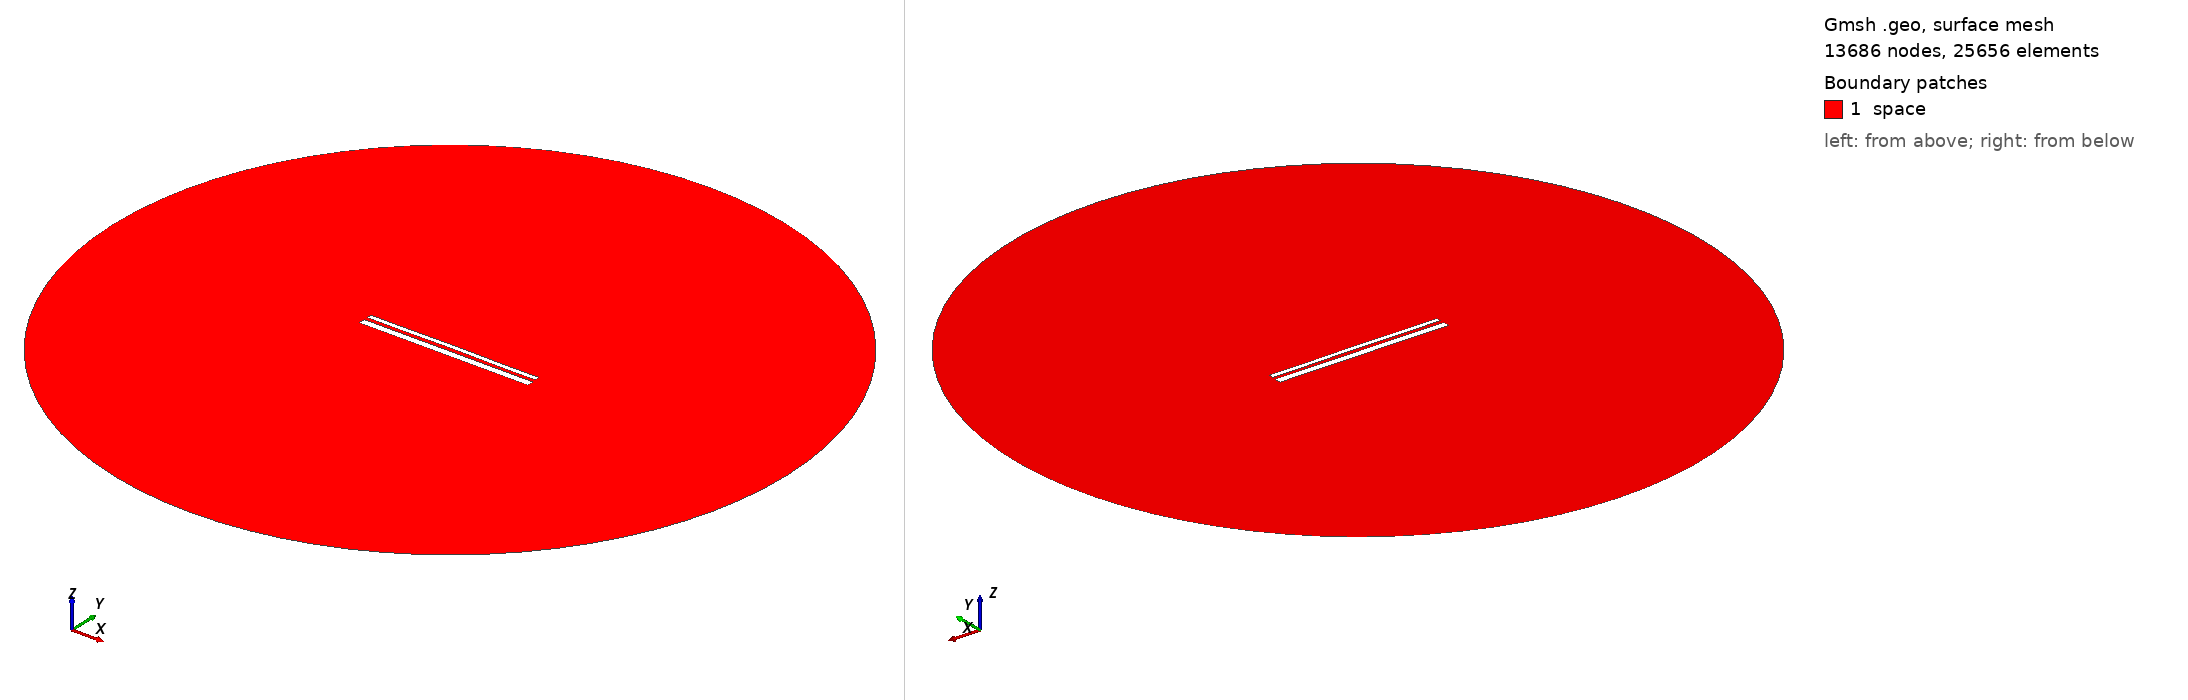

Gmsh geometry script, surface-meshed: 13686 nodes, 25656 surface elements. Boundary patches (legend numbers): 1 space. Left view from above one corner, right view from below the opposite corner. Legend entries are the model's physical surfaces. The drawing asked Gmsh for element sizes between 1% and 20% of the model's largest extent; the script's own settings can give other sizes.

=== 13337.geo (drawn) ===
//---------------------------------------
// Geometry kernel
//---------------------------------------

SetFactory("OpenCASCADE");



//---------------------------------------
// Parameters of the geometry
//---------------------------------------

// Overetch of the upper plate
overetch = 0.5;

// Distance between the plates
distance = 1.75;

// Discretization over the x axis (for the deformation)
nx = 50; 

// Length of the plate
L = 100 - overetch; 

// Number of modes
n = 4; 

// 1st mode coefficient
coeff(1) = -0.075;
beta(1) = 0.596864 * 3.1415926535 / L;

// 2nd mode coefficient
coeff(2) = 0.07499999999999998;
beta(2) = 1.49418 * 3.1415926535 / L;

// 3rd mode coefficient
coeff(3) = 0.0;
beta(3) = 2.50025 * 3.1415926535 / L;

// 4th mode coefficient
coeff(4) = -0.075;
beta(4) = 3.49999 * 3.1415926535 / L;



//---------------------------------------
// Upper plate (deformed rectangle)
//---------------------------------------

// Coordiantes of the upper plate
xmin = -50;
xmax = 50 - overetch;

// Height of the upper plate
yheight = 4 - 2 * overetch;

// Indexes of the points
UpperID[] = {};
LowerID[] = {};
LeftID[] = {};
RightID[] = {};

// Point index
p = 1;

// Horizontal edges
For i In {1:nx}
    x = xmin + (i-1)*(xmax - xmin)/(nx-1);

    y_bottom = distance / 2 + overetch;
    For j In {1:n}
        C = (Cosh(beta(j)*L) + Cos(beta(j)*L)) / (Sinh(beta(j)*L) + Sin(beta(j)*L));
        y_bottom  = y_bottom + coeff(j) * (Cosh(beta(j)*(x+50)) - Cos(beta(j)*(x+50)) - C * (Sinh(beta(j)*(x+50)) - Sin(beta(j)*(x+50))));
    EndFor

    y_top = y_bottom + yheight;

    Point(p) = {x, y_top, 0, 1.0};
    UpperID[i] = p;
    p = p + 1;

    Point(p) = {x, y_bottom, 0, 1.0};
    LowerID[i] = p;
    p = p + 1;
EndFor

// Create point lists
UpperPts[] = {}; LowerPts[] = {};
For i In {1:nx}
  UpperPts[] += {UpperID[i]};
  LowerPts[] += {LowerID[i]};
EndFor

// Build splines
Spline(1) = {UpperPts[]};
Spline(2) = {LowerPts[]};
Line(3) = {LowerPts[nx-1], UpperPts[nx-1]};
Line(4) = {LowerPts[0], UpperPts[0]};

// Build the plane surface
Curve Loop(1) = {2, 3, -1, -4};
Plane Surface(1) = {1};



//---------------------------------------
// Lower plate (rectangle)
//---------------------------------------

// Vertices
Point(1001) = {-50, -1, 0, 1.0};
Point(1002) = { 50, -1, 0, 1.0};
Point(1003) = { 50,  -5, 0, 1.0};
Point(1004) = {-50,  -5, 0, 1.0};

// Edges
Line(5) = {1001, 1002};
Line(6) = {1002, 1003};
Line(7) = {1003, 1004};
Line(8) = {1004, 1001};

// Plane surface
Line Loop(2) = {5, 6, 7, 8};
Plane Surface(2) = {2}; 



//---------------------------------------
// Outer (fictious) boundary
//---------------------------------------

// Points
Point(1005) = {0, 0, 0};       // Center
Point(1006) = {200, 0, 0};     // Start point
Point(1007) = {0, 200, 0};     // 90 degrees
Point(1008) = {-200, 0, 0};    // 180 degrees
Point(1009) = {0, -200, 0};    // 270 degrees

// Circle arcs (each needs start, center, end)
Circle(9) = {1006, 1005, 1007};
Circle(10) = {1007, 1005, 1008};
Circle(11) = {1008, 1005, 1009};
Circle(12) = {1009, 1005, 1006};

// Plane surface for the entire domain
Curve Loop(3) = {9, 10, 11, 12};
Surface(3) = {3};

// Subtract the plates from the whole domain to obtain the actual domain where we want to solve the equations
BooleanDifference{ Surface{3}; Delete; }{ Surface{1}; Surface{2}; Delete; }




//---------------------------------------
// Transfinite Lines/Curves
//---------------------------------------

// Set the number of points on the boundaries
r = 7;

// Plates
Transfinite Curve {1, 2} = 50*r Using Progression 1;
Transfinite Curve {3, 4} = 2*r Using Progression 1;
Transfinite Line {5, 7} = 50*r Using Progression 1;
Transfinite Line {6, 8} = 2*r Using Progression 1;

// Outer boundary
Transfinite Line {9, 10, 11, 12} = 20 Using Progression 1;



//---------------------------------------
// Physical groups
//---------------------------------------                

// Physical curves (boundaries)
Physical Line("force_segment", 10) = {2};
Physical Line("upper_plate", 11) = {1, 3, 4};
Physical Line("lower_plate", 12) = {5, 6, 7, 8};
Physical Line("boundary", 20) = {9, 10, 11, 12};

// Physical Surfaces
Physical Surface("space", 30) = {3};



//---------------------------------------
// 6. Generate the Mesh
//---------------------------------------

// 2D mesh generation
Mesh 2;
